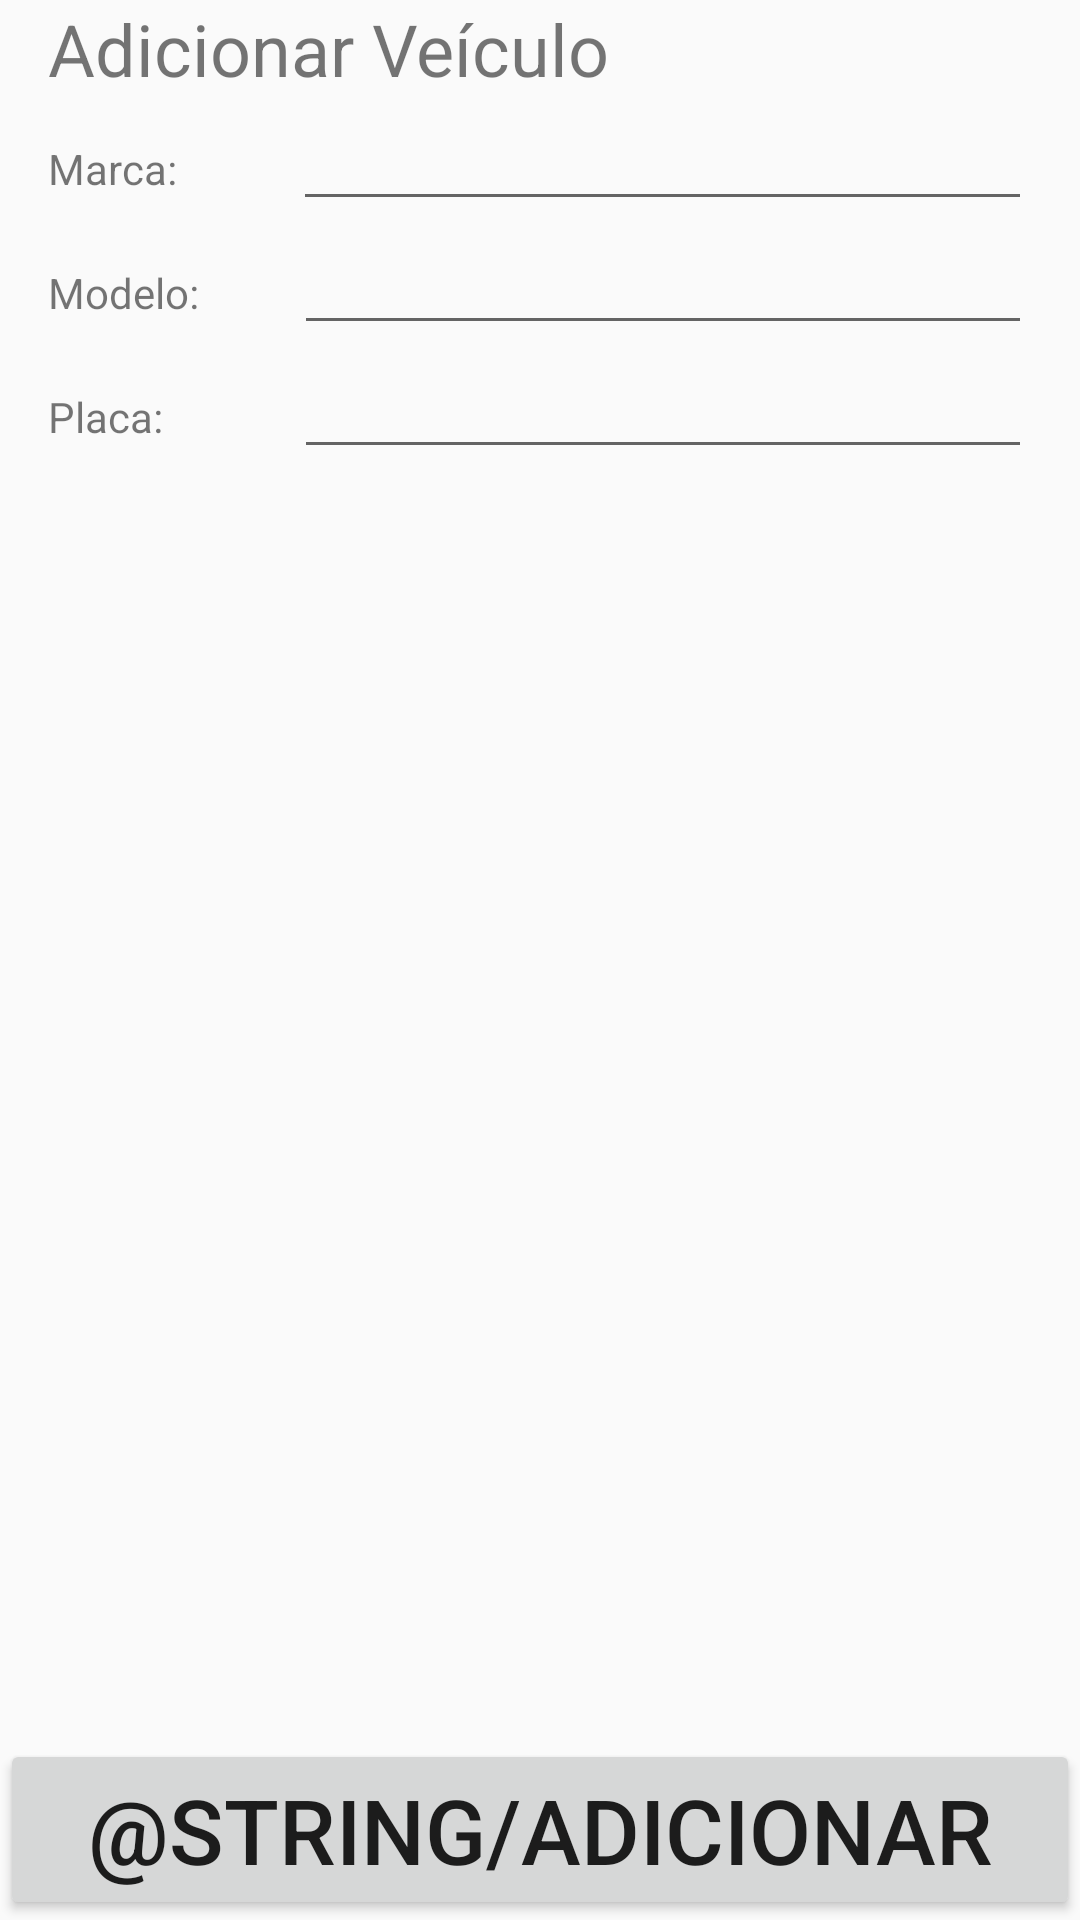

The Android layout XML behind this screen, and the referenced resources:
<!-- AndroidManifest.xml: application theme AppTheme -->
<!-- res/layout/activity_adicionar_veiculo.xml -->
<?xml version="1.0" encoding="utf-8"?>
<android.support.constraint.ConstraintLayout xmlns:android="http://schemas.android.com/apk/res/android"
    xmlns:app="http://schemas.android.com/apk/res-auto"
    xmlns:tools="http://schemas.android.com/tools"
    android:layout_width="match_parent"
    android:layout_height="match_parent"
    tools:context=".AdicionarVeiculo">

    <LinearLayout
        android:id="@+id/linearLayout"
        android:layout_width="match_parent"
        android:layout_height="match_parent"
        android:layout_marginEnd="16dp"
        android:layout_marginLeft="16dp"
        android:layout_marginRight="16dp"
        android:layout_marginStart="16dp"
        android:orientation="vertical"
        app:layout_constraintEnd_toEndOf="parent"
        app:layout_constraintStart_toStartOf="parent">

        <LinearLayout
            android:layout_width="wrap_content"
            android:layout_height="150dp"
            android:layout_weight="4"
            android:orientation="vertical">


            <TextView
                android:id="@+id/textAddVeiculo"
                android:layout_width="match_parent"
                android:layout_height="wrap_content"
                android:text="Adicionar Veículo"
                android:textSize="24sp" />

            <LinearLayout
                android:layout_width="match_parent"
                android:layout_height="wrap_content"
                android:orientation="horizontal">

                <TextView
                    android:id="@+id/marcaLabel"
                    android:layout_width="163dp"
                    android:layout_height="wrap_content"
                    android:layout_weight="1"
                    android:text="Marca:" />

                <EditText
                    android:id="@+id/cMarca"
                    android:layout_width="match_parent"
                    android:layout_height="wrap_content"
                    android:layout_weight="1"
                    android:ems="10"
                    android:inputType="textPersonName" />

            </LinearLayout>

            <LinearLayout
                android:layout_width="match_parent"
                android:layout_height="wrap_content"
                android:orientation="horizontal">

                <TextView
                    android:id="@+id/modeloLabel"
                    android:layout_width="164dp"
                    android:layout_height="wrap_content"
                    android:layout_weight="1"
                    android:text="Modelo:" />

                <EditText
                    android:id="@+id/cModelo"
                    android:layout_width="match_parent"
                    android:layout_height="wrap_content"
                    android:layout_weight="1"
                    android:ems="10"
                    android:inputType="textPersonName" />

            </LinearLayout>

        <LinearLayout
            android:layout_width="match_parent"
            android:layout_height="wrap_content"
            android:orientation="horizontal">

            <TextView
                android:id="@+id/placaLabel"
                android:layout_width="164dp"
                android:layout_height="wrap_content"
                android:layout_weight="1"
                android:text="Placa:" />

            <EditText
                android:id="@+id/cPlaca"
                android:layout_width="match_parent"
                android:layout_height="wrap_content"
                android:layout_weight="1"
                android:ems="10"
                android:inputType="textPersonName" />

        </LinearLayout>
        </LinearLayout>
    </LinearLayout>

    <Button
        android:id="@+id/btn"
        android:layout_width="match_parent"
        android:layout_height="wrap_content"
        android:layout_weight="6"
        android:text="@string/adicionar"
        android:textSize="30sp"
        app:layout_constraintBottom_toBottomOf="parent" />
</android.support.constraint.ConstraintLayout>
<!-- resources referenced by this layout -->
<resources>
  <style name="AppTheme" parent="Theme.AppCompat.Light.DarkActionBar">
          
          <item name="actionBarStyle">@style/Barra</item>
          <item name="colorPrimary">@color/colorPrimary</item>
          <item name="colorPrimaryDark">@color/colorPrimaryDark</item>
          <item name="colorAccent">@color/colorAccent</item>
      </style>
  <style name="Barra" parent="Widget.AppCompat.Light.ActionBar.Solid.Inverse">
          <item name="displayOptions">showHome|useLogo</item>
          <item name="logo">@drawable/vant_branca</item>
      </style>
  <color name="colorPrimary">#29ab00</color>
  <color name="colorPrimaryDark">#29ab00</color>
  <color name="colorAccent">#FF4081</color>
</resources>
